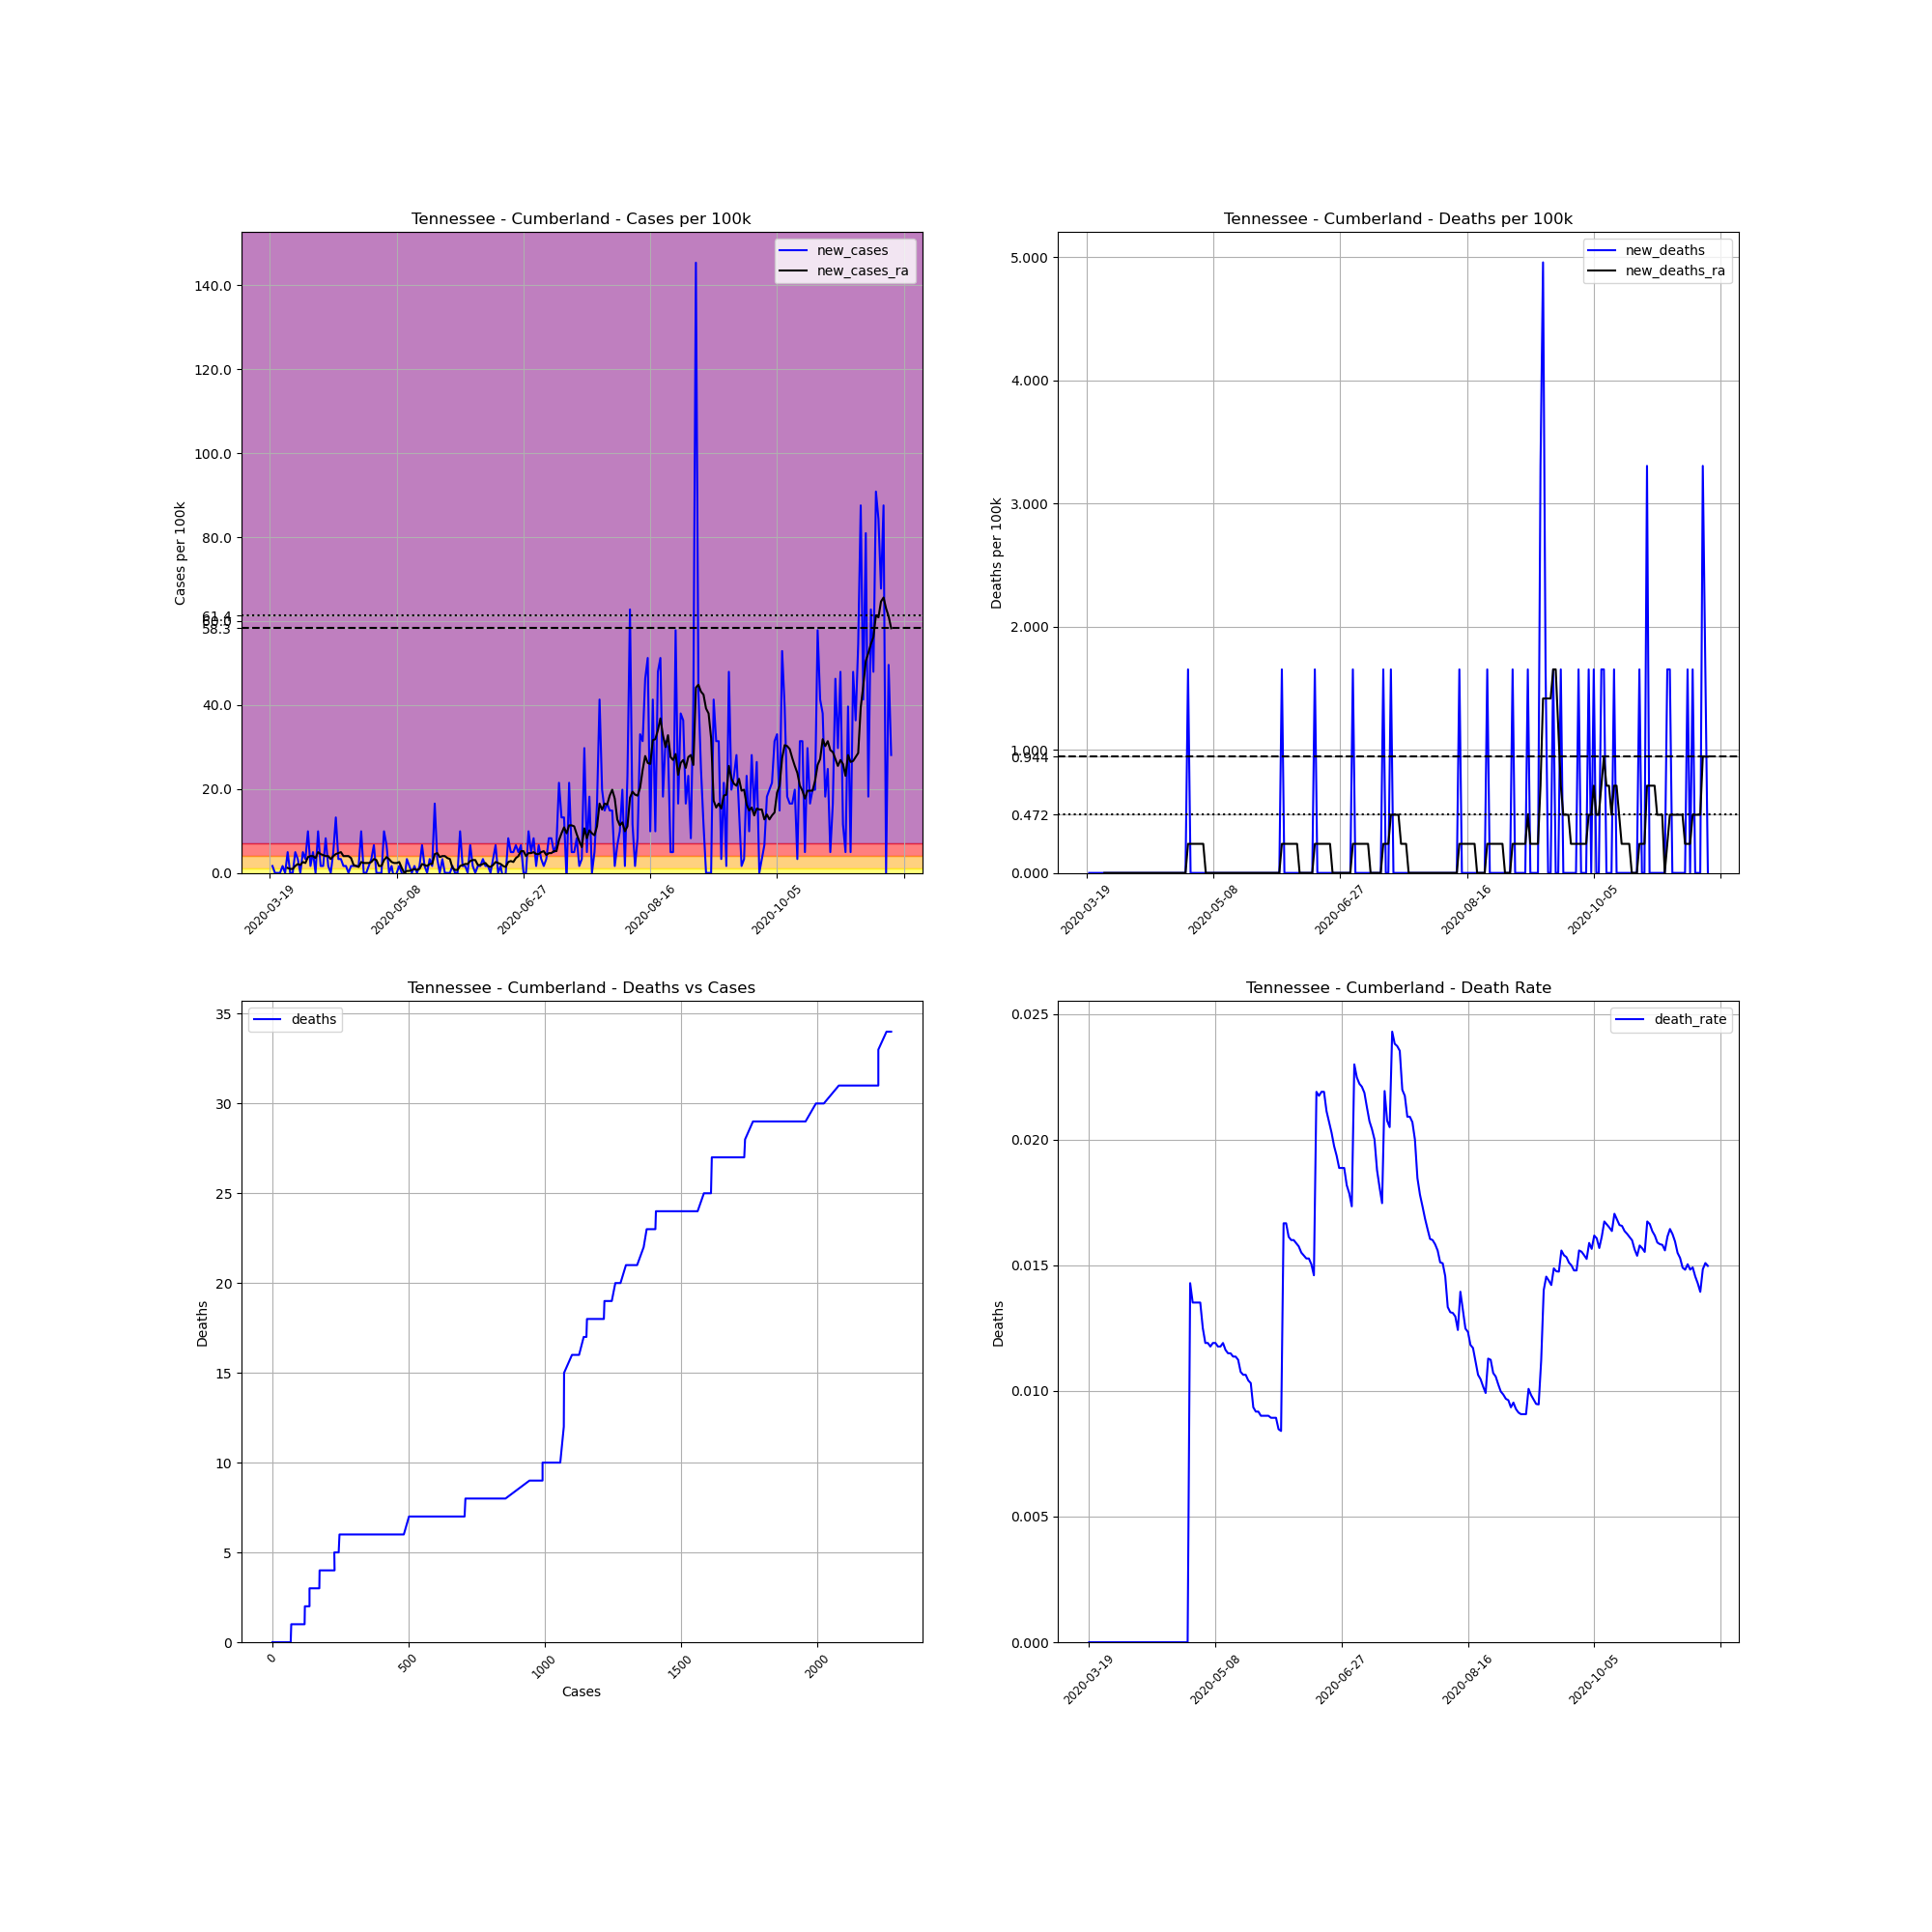

The data file committed next to this chart (first rows):
, date, county, state, fips, cases, deaths, COUNTY, STNAME, CTYNAME, POPESTIMATE2019, cases_per_100k, deaths_per_100k, death_rate, new_cases, new_deaths, new_cases_ra, new_deaths_ra
184646, 2020-03-19, Cumberland, Tennessee, 47035, 1, 0, 35, Tennessee, Cumberland, 60520, 1.652, 0.0, 0.0, , , , 
184647, 2020-03-20, Cumberland, Tennessee, 47035, 2, 0, 35, Tennessee, Cumberland, 60520, 3.305, 0.0, 0.0, 1.652, 0.0, , 
184648, 2020-03-21, Cumberland, Tennessee, 47035, 2, 0, 35, Tennessee, Cumberland, 60520, 3.305, 0.0, 0.0, 0.0, 0.0, , 
184649, 2020-03-22, Cumberland, Tennessee, 47035, 2, 0, 35, Tennessee, Cumberland, 60520, 3.305, 0.0, 0.0, 0.0, 0.0, , 
184650, 2020-03-23, Cumberland, Tennessee, 47035, 2, 0, 35, Tennessee, Cumberland, 60520, 3.305, 0.0, 0.0, 0.0, 0.0, , 
184651, 2020-03-24, Cumberland, Tennessee, 47035, 3, 0, 35, Tennessee, Cumberland, 60520, 4.957, 0.0, 0.0, 1.652, 0.0, , 
184652, 2020-03-25, Cumberland, Tennessee, 47035, 3, 0, 35, Tennessee, Cumberland, 60520, 4.957, 0.0, 0.0, 0.0, 0.0, , 
184653, 2020-03-26, Cumberland, Tennessee, 47035, 6, 0, 35, Tennessee, Cumberland, 60520, 9.914, 0.0, 0.0, 4.957, 0.0, 1.18, 0.0
184654, 2020-03-27, Cumberland, Tennessee, 47035, 6, 0, 35, Tennessee, Cumberland, 60520, 9.914, 0.0, 0.0, 0.0, 0.0, 0.9442, 0.0
184655, 2020-03-28, Cumberland, Tennessee, 47035, 6, 0, 35, Tennessee, Cumberland, 60520, 9.914, 0.0, 0.0, 0.0, 0.0, 0.9442, 0.0
184656, 2020-03-29, Cumberland, Tennessee, 47035, 9, 0, 35, Tennessee, Cumberland, 60520, 14.87, 0.0, 0.0, 4.957, 0.0, 1.652, 0.0
184657, 2020-03-30, Cumberland, Tennessee, 47035, 11, 0, 35, Tennessee, Cumberland, 60520, 18.18, 0.0, 0.0, 3.305, 0.0, 2.124, 0.0
184658, 2020-03-31, Cumberland, Tennessee, 47035, 11, 0, 35, Tennessee, Cumberland, 60520, 18.18, 0.0, 0.0, 0.0, 0.0, 1.888, 0.0
184659, 2020-04-01, Cumberland, Tennessee, 47035, 14, 0, 35, Tennessee, Cumberland, 60520, 23.13, 0.0, 0.0, 4.957, 0.0, 2.597, 0.0
184660, 2020-04-02, Cumberland, Tennessee, 47035, 16, 0, 35, Tennessee, Cumberland, 60520, 26.44, 0.0, 0.0, 3.305, 0.0, 2.36, 0.0
184661, 2020-04-03, Cumberland, Tennessee, 47035, 22, 0, 35, Tennessee, Cumberland, 60520, 36.35, 0.0, 0.0, 9.914, 0.0, 3.777, 0.0
184662, 2020-04-04, Cumberland, Tennessee, 47035, 23, 0, 35, Tennessee, Cumberland, 60520, 38, 0.0, 0.0, 1.652, 0.0, 4.013, 0.0
184663, 2020-04-05, Cumberland, Tennessee, 47035, 26, 0, 35, Tennessee, Cumberland, 60520, 42.96, 0.0, 0.0, 4.957, 0.0, 4.013, 0.0
184664, 2020-04-06, Cumberland, Tennessee, 47035, 26, 0, 35, Tennessee, Cumberland, 60520, 42.96, 0.0, 0.0, 0.0, 0.0, 3.541, 0.0
184665, 2020-04-07, Cumberland, Tennessee, 47035, 32, 0, 35, Tennessee, Cumberland, 60520, 52.88, 0.0, 0.0, 9.914, 0.0, 4.957, 0.0
184666, 2020-04-08, Cumberland, Tennessee, 47035, 33, 0, 35, Tennessee, Cumberland, 60520, 54.53, 0.0, 0.0, 1.652, 0.0, 4.485, 0.0
184667, 2020-04-09, Cumberland, Tennessee, 47035, 34, 0, 35, Tennessee, Cumberland, 60520, 56.18, 0.0, 0.0, 1.652, 0.0, 4.249, 0.0
184668, 2020-04-10, Cumberland, Tennessee, 47035, 39, 0, 35, Tennessee, Cumberland, 60520, 64.44, 0.0, 0.0, 8.262, 0.0, 4.013, 0.0
184669, 2020-04-11, Cumberland, Tennessee, 47035, 40, 0, 35, Tennessee, Cumberland, 60520, 66.09, 0.0, 0.0, 1.652, 0.0, 4.013, 0.0
184670, 2020-04-12, Cumberland, Tennessee, 47035, 40, 0, 35, Tennessee, Cumberland, 60520, 66.09, 0.0, 0.0, 0.0, 0.0, 3.305, 0.0
184671, 2020-04-13, Cumberland, Tennessee, 47035, 43, 0, 35, Tennessee, Cumberland, 60520, 71.05, 0.0, 0.0, 4.957, 0.0, 4.013, 0.0
184672, 2020-04-14, Cumberland, Tennessee, 47035, 51, 0, 35, Tennessee, Cumberland, 60520, 84.27, 0.0, 0.0, 13.22, 0.0, 4.485, 0.0
184673, 2020-04-15, Cumberland, Tennessee, 47035, 53, 0, 35, Tennessee, Cumberland, 60520, 87.57, 0.0, 0.0, 3.305, 0.0, 4.721, 0.0
184674, 2020-04-16, Cumberland, Tennessee, 47035, 55, 0, 35, Tennessee, Cumberland, 60520, 90.88, 0.0, 0.0, 3.305, 0.0, 4.957, 0.0
184675, 2020-04-17, Cumberland, Tennessee, 47035, 56, 0, 35, Tennessee, Cumberland, 60520, 92.53, 0.0, 0.0, 1.652, 0.0, 4.013, 0.0
184676, 2020-04-18, Cumberland, Tennessee, 47035, 57, 0, 35, Tennessee, Cumberland, 60520, 94.18, 0.0, 0.0, 1.652, 0.0, 4.013, 0.0
184677, 2020-04-19, Cumberland, Tennessee, 47035, 57, 0, 35, Tennessee, Cumberland, 60520, 94.18, 0.0, 0.0, 0.0, 0.0, 4.013, 0.0
184678, 2020-04-20, Cumberland, Tennessee, 47035, 58, 0, 35, Tennessee, Cumberland, 60520, 95.84, 0.0, 0.0, 1.652, 0.0, 3.541, 0.0
184679, 2020-04-21, Cumberland, Tennessee, 47035, 59, 0, 35, Tennessee, Cumberland, 60520, 97.49, 0.0, 0.0, 1.652, 0.0, 1.888, 0.0
184680, 2020-04-22, Cumberland, Tennessee, 47035, 60, 0, 35, Tennessee, Cumberland, 60520, 99.14, 0.0, 0.0, 1.652, 0.0, 1.652, 0.0
184681, 2020-04-23, Cumberland, Tennessee, 47035, 61, 0, 35, Tennessee, Cumberland, 60520, 100.8, 0.0, 0.0, 1.652, 0.0, 1.416, 0.0
184682, 2020-04-24, Cumberland, Tennessee, 47035, 67, 0, 35, Tennessee, Cumberland, 60520, 110.7, 0.0, 0.0, 9.914, 0.0, 2.597, 0.0
184683, 2020-04-25, Cumberland, Tennessee, 47035, 67, 0, 35, Tennessee, Cumberland, 60520, 110.7, 0.0, 0.0, 0.0, 0.0, 2.36, 0.0
184684, 2020-04-26, Cumberland, Tennessee, 47035, 67, 0, 35, Tennessee, Cumberland, 60520, 110.7, 0.0, 0.0, 0.0, 0.0, 2.36, 0.0
184685, 2020-04-27, Cumberland, Tennessee, 47035, 68, 0, 35, Tennessee, Cumberland, 60520, 112.4, 0.0, 0.0, 1.652, 0.0, 2.36, 0.0
184686, 2020-04-28, Cumberland, Tennessee, 47035, 70, 1, 35, Tennessee, Cumberland, 60520, 115.7, 1.652, 0.01429, 3.305, 1.652, 2.597, 0.236
184687, 2020-04-29, Cumberland, Tennessee, 47035, 74, 1, 35, Tennessee, Cumberland, 60520, 122.3, 1.652, 0.01351, 6.609, 0.0, 3.305, 0.236
184688, 2020-04-30, Cumberland, Tennessee, 47035, 74, 1, 35, Tennessee, Cumberland, 60520, 122.3, 1.652, 0.01351, 0.0, 0.0, 3.069, 0.236
184689, 2020-05-01, Cumberland, Tennessee, 47035, 74, 1, 35, Tennessee, Cumberland, 60520, 122.3, 1.652, 0.01351, 0.0, 0.0, 1.652, 0.236
184690, 2020-05-02, Cumberland, Tennessee, 47035, 74, 1, 35, Tennessee, Cumberland, 60520, 122.3, 1.652, 0.01351, 0.0, 0.0, 1.652, 0.236
184691, 2020-05-03, Cumberland, Tennessee, 47035, 80, 1, 35, Tennessee, Cumberland, 60520, 132.2, 1.652, 0.0125, 9.914, 0.0, 3.069, 0.236
184692, 2020-05-04, Cumberland, Tennessee, 47035, 84, 1, 35, Tennessee, Cumberland, 60520, 138.8, 1.652, 0.0119, 6.609, 0.0, 3.777, 0.236
184693, 2020-05-05, Cumberland, Tennessee, 47035, 84, 1, 35, Tennessee, Cumberland, 60520, 138.8, 1.652, 0.0119, 0.0, 0.0, 3.305, 0.0
184694, 2020-05-06, Cumberland, Tennessee, 47035, 85, 1, 35, Tennessee, Cumberland, 60520, 140.4, 1.652, 0.01176, 1.652, 0.0, 2.597, 0.0
184695, 2020-05-07, Cumberland, Tennessee, 47035, 84, 1, 35, Tennessee, Cumberland, 60520, 138.8, 1.652, 0.0119, -1.652, 0.0, 2.36, 0.0
184696, 2020-05-08, Cumberland, Tennessee, 47035, 84, 1, 35, Tennessee, Cumberland, 60520, 138.8, 1.652, 0.0119, 0.0, 0.0, 2.36, 0.0
184697, 2020-05-09, Cumberland, Tennessee, 47035, 85, 1, 35, Tennessee, Cumberland, 60520, 140.4, 1.652, 0.01176, 1.652, 0.0, 2.597, 0.0
184698, 2020-05-10, Cumberland, Tennessee, 47035, 85, 1, 35, Tennessee, Cumberland, 60520, 140.4, 1.652, 0.01176, 0.0, 0.0, 1.18, 0.0
184699, 2020-05-11, Cumberland, Tennessee, 47035, 84, 1, 35, Tennessee, Cumberland, 60520, 138.8, 1.652, 0.0119, -1.652, 0.0, 0.0, 0.0
184700, 2020-05-12, Cumberland, Tennessee, 47035, 86, 1, 35, Tennessee, Cumberland, 60520, 142.1, 1.652, 0.01163, 3.305, 0.0, 0.4721, 0.0
184701, 2020-05-13, Cumberland, Tennessee, 47035, 87, 1, 35, Tennessee, Cumberland, 60520, 143.8, 1.652, 0.01149, 1.652, 0.0, 0.4721, 0.0
184702, 2020-05-14, Cumberland, Tennessee, 47035, 87, 1, 35, Tennessee, Cumberland, 60520, 143.8, 1.652, 0.01149, 0.0, 0.0, 0.7081, 0.0
184703, 2020-05-15, Cumberland, Tennessee, 47035, 88, 1, 35, Tennessee, Cumberland, 60520, 145.4, 1.652, 0.01136, 1.652, 0.0, 0.9442, 0.0
184704, 2020-05-16, Cumberland, Tennessee, 47035, 88, 1, 35, Tennessee, Cumberland, 60520, 145.4, 1.652, 0.01136, 0.0, 0.0, 0.7081, 0.0
184705, 2020-05-17, Cumberland, Tennessee, 47035, 89, 1, 35, Tennessee, Cumberland, 60520, 147.1, 1.652, 0.01124, 1.652, 0.0, 0.9442, 0.0
... 186 more rows
